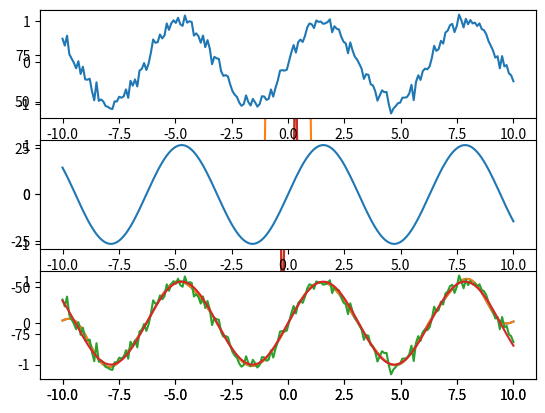

This figure's Python source:
import numpy as np
import matplotlib.pylab as plt



n = 200
t = np.linspace(-10, 10, n)
pure = np.sin(t)
noise = np.random.normal(0, 0.1, pure.shape)
signal = pure + noise
fft = np.fft.fftshift(np.fft.fft(signal))


def rect(x, h):
    return np.where(abs(x) <= 1, h, 0)


h = fft * rect(t, 1)
ffti = np.fft.ifft(np.fft.fftshift(h))

plt.plot(t, signal)
plt.show()
plt.plot(t, rect(t, 90))
plt.plot(t, fft.imag)
plt.show()
plt.plot(t, h.imag)
plt.show()
plt.plot(t, ffti.real)
plt.plot(t, pure)
plt.subplot(311)
plt.plot(t, signal)
plt.subplot(312)
plt.plot(t, pure)
plt.subplot(313)
plt.plot(t, ffti.real)
plt.show()
plt.plot(t, ffti.real, t, signal, t, pure)
plt.show()
